Photos from the image-classification dataset "data" in the GitHub repository Mati934/Reconocimiento_gestos. Its 4 classes are: otros, paz, pulgar arriba, stop.

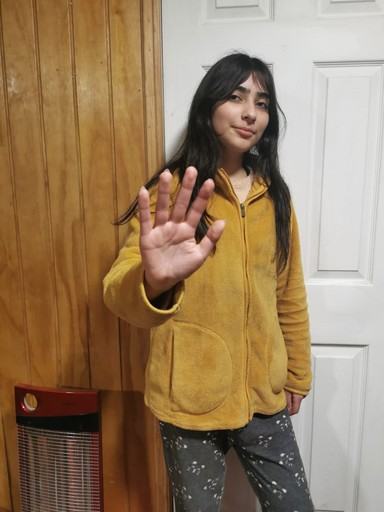
Label: stop

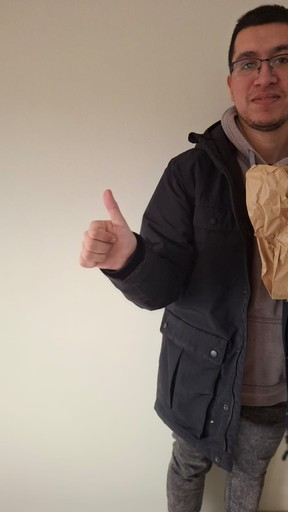
Label: pulgar arriba

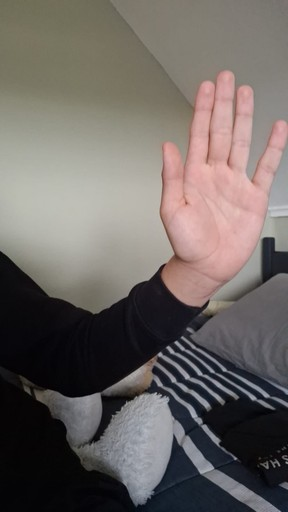
Label: stop

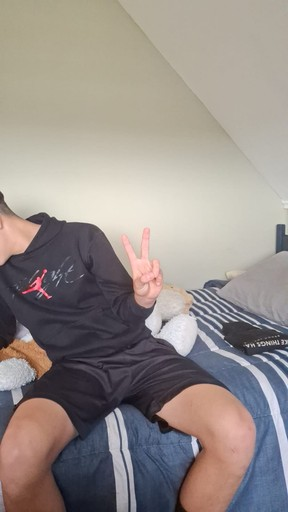
Label: paz

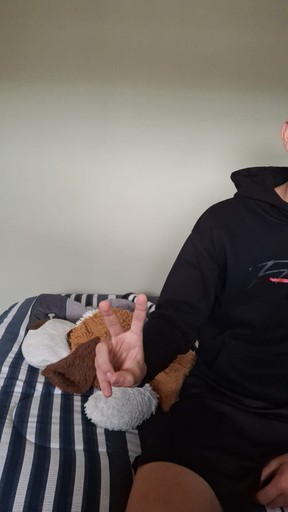
Label: paz

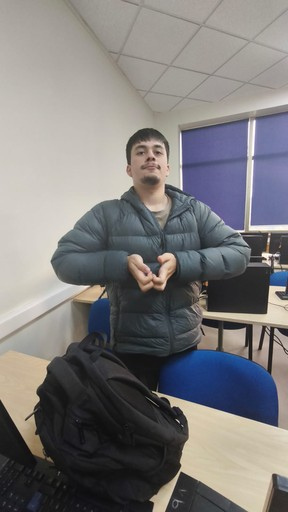
Label: otros
